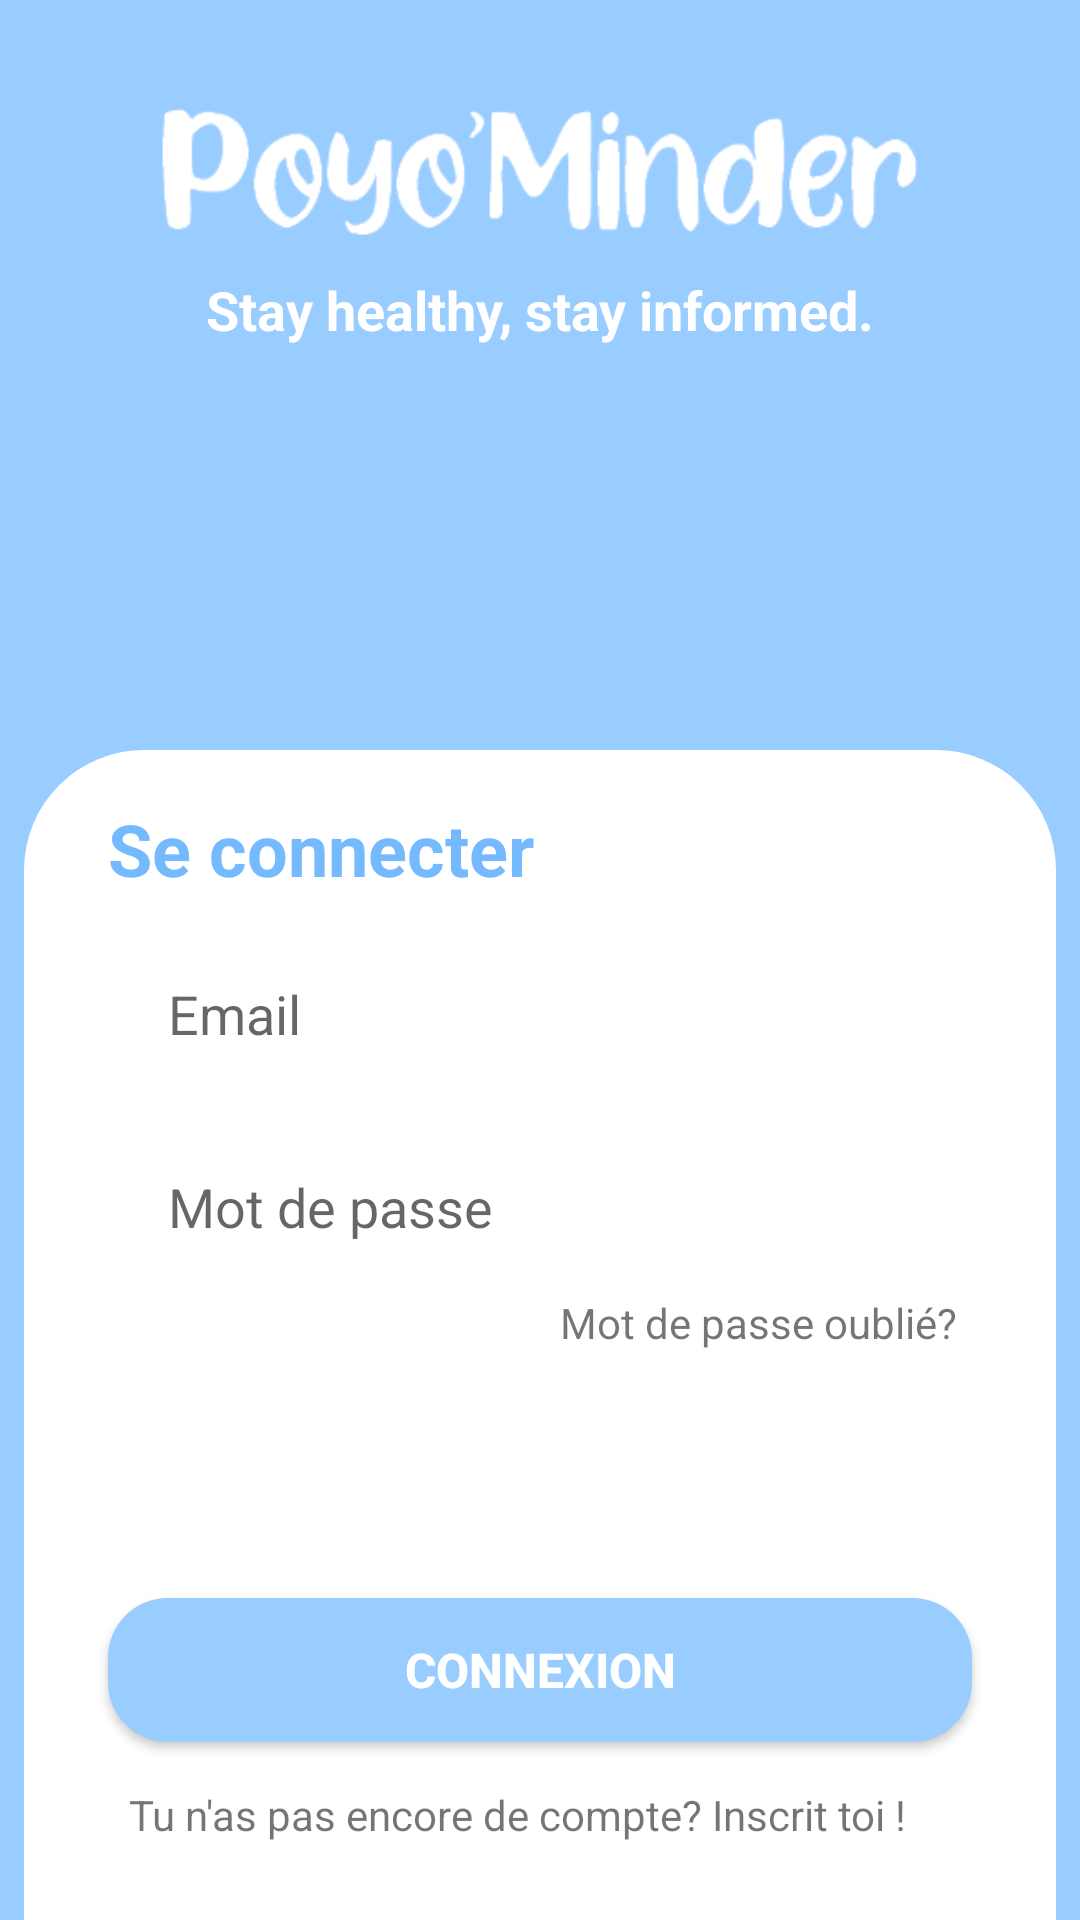

Layout XML and referenced resources for this Android screen:
<!-- AndroidManifest.xml: application theme Theme.PoyoMinder -->
<!-- res/layout/activity_main.xml -->
<?xml version="1.0" encoding="utf-8"?>

<androidx.constraintlayout.widget.ConstraintLayout xmlns:android="http://schemas.android.com/apk/res/android"
    xmlns:app="http://schemas.android.com/apk/res-auto"
    xmlns:tools="http://schemas.android.com/tools"
    android:layout_width="match_parent"
    android:layout_height="match_parent"
    android:background="#99CCFF"
    tools:context=".MainActivity">

    <ImageView
        android:id="@+id/imageView"
        android:layout_width="272dp"
        android:layout_height="67dp"
        android:layout_marginTop="24dp"
        app:layout_constraintEnd_toEndOf="parent"
        app:layout_constraintStart_toStartOf="parent"
        app:layout_constraintTop_toTopOf="parent"
        app:srcCompat="@drawable/poyo_minder" />

    <TextView
        android:id="@+id/textView4"
        android:layout_width="wrap_content"
        android:layout_height="wrap_content"
        android:text="Stay healthy, stay informed."
        android:textColor="@color/white"
        android:textSize="18dp"
        android:textStyle="bold"
        app:layout_constraintEnd_toEndOf="parent"
        app:layout_constraintStart_toStartOf="parent"
        app:layout_constraintTop_toBottomOf="@+id/imageView"
        tools:ignore="MissingConstraints" />

    <com.google.android.material.tabs.TabLayout
        android:id="@+id/tab_layout"
        android:layout_width="match_parent"
        android:layout_height="390dp"
        android:layout_marginStart="8dp"
        android:layout_marginLeft="8dp"
        android:layout_marginEnd="8dp"
        android:layout_marginRight="8dp"
        android:background="@drawable/vie_bg"
        app:layout_constraintBottom_toBottomOf="parent"
        app:layout_constraintEnd_toEndOf="parent"
        app:layout_constraintStart_toStartOf="parent"
        app:layout_constraintTop_toBottomOf="@+id/textView4"
        app:layout_constraintVertical_bias="1.0" />

    <TextView
        android:id="@+id/se_connecte"
        android:layout_width="wrap_content"
        android:layout_height="wrap_content"
        android:text="Se connecter"
        android:textColor="@color/blue_onboarding2"
        android:textSize="24sp"
        android:textStyle="bold"
        app:layout_constraintBottom_toTopOf="@+id/email"
        app:layout_constraintEnd_toEndOf="@+id/tab_layout"
        app:layout_constraintHorizontal_bias="0.0"
        app:layout_constraintStart_toStartOf="@+id/email"
        app:layout_constraintTop_toTopOf="@+id/tab_layout" />

    <EditText
        android:id="@+id/email"
        android:layout_width="0dp"
        android:layout_height="wrap_content"
        android:background="@drawable/edit_text_bg"
        android:hint="Email"
        android:paddingLeft="20dp"
        android:paddingTop="10dp"
        android:paddingBottom="10dp"
        android:singleLine="true"
        app:layout_constraintBottom_toBottomOf="parent"
        app:layout_constraintEnd_toEndOf="parent"
        app:layout_constraintHorizontal_bias=".5"
        app:layout_constraintStart_toStartOf="parent"
        app:layout_constraintTop_toTopOf="@+id/tab_layout"
        app:layout_constraintVertical_bias="0.19"
        app:layout_constraintWidth_percent=".8" />

    <EditText
        android:id="@+id/password"
        android:layout_width="0dp"
        android:layout_height="wrap_content"
        android:layout_marginTop="20dp"
        android:background="@drawable/edit_text_bg"
        android:hint="Mot de passe"
        android:password="true"
        android:singleLine="true"
        android:paddingLeft="20dp"
        android:paddingTop="10dp"
        android:paddingBottom="10dp"
        app:layout_constraintBottom_toBottomOf="parent"
        app:layout_constraintEnd_toEndOf="parent"
        app:layout_constraintStart_toStartOf="parent"
        app:layout_constraintTop_toBottomOf="@+id/email"
        app:layout_constraintVertical_bias="0"
        app:layout_constraintWidth_percent=".8" />

    <Button
        android:id="@+id/login"
        android:layout_width="0dp"
        android:layout_height="wrap_content"
        android:background="@drawable/button_bg"
        android:text="Connexion"
        android:textColor="@color/white"
        android:textSize="16sp"
        android:textStyle="bold"
        app:layout_constraintBottom_toBottomOf="parent"
        app:layout_constraintEnd_toEndOf="parent"
        app:layout_constraintStart_toStartOf="parent"
        app:layout_constraintTop_toTopOf="parent"
        app:layout_constraintVertical_bias="0.90"
        app:layout_constraintWidth_percent=".8" />

    <TextView
        android:id="@+id/forgot_password"
        android:layout_width="wrap_content"
        android:layout_height="wrap_content"
        android:layout_marginTop="5dp"
        android:layout_marginRight="5dp"
        android:text="Mot de passe oublié?"
        app:layout_constraintBottom_toBottomOf="parent"
        app:layout_constraintEnd_toEndOf="@+id/password"
        app:layout_constraintHorizontal_bias="1"
        app:layout_constraintStart_toStartOf="parent"
        app:layout_constraintTop_toBottomOf="@+id/password"
        app:layout_constraintVertical_bias="0.00999999" />

    <TextView
        android:id="@+id/register"
        android:layout_width="wrap_content"
        android:layout_height="wrap_content"
        android:layout_marginRight="5dp"
        android:text="Tu n'as pas encore de compte? Inscrit toi !"
        app:layout_constraintBottom_toBottomOf="parent"
        app:layout_constraintEnd_toEndOf="@+id/password"
        app:layout_constraintHorizontal_bias="0.719"
        app:layout_constraintStart_toStartOf="parent"
        app:layout_constraintTop_toBottomOf="@+id/password"
        app:layout_constraintVertical_bias="0.87" />

    <ProgressBar
        android:id="@+id/progressBar_login"
        style="?android:attr/progressBarStyle"
        android:layout_width="wrap_content"
        android:layout_height="wrap_content"
        android:visibility="invisible"
        app:layout_constraintBottom_toTopOf="@+id/login"
        app:layout_constraintEnd_toEndOf="parent"
        app:layout_constraintStart_toStartOf="parent"
        app:layout_constraintTop_toBottomOf="@+id/password"
        app:layout_constraintVertical_bias="0.69" />

    <ImageView
        android:id="@+id/imageConnexion"
        android:layout_width="0dp"
        android:layout_height="0dp"
        android:layout_marginStart="24dp"
        android:layout_marginLeft="24dp"
        android:layout_marginTop="32dp"
        android:layout_marginEnd="24dp"
        android:layout_marginRight="24dp"
        android:layout_marginBottom="32dp"
        app:layout_constraintBottom_toTopOf="@+id/tab_layout"
        app:layout_constraintEnd_toEndOf="parent"
        app:layout_constraintStart_toStartOf="parent"
        app:layout_constraintTop_toBottomOf="@+id/textView4"
        app:srcCompat="@drawable/_23" />

</androidx.constraintlayout.widget.ConstraintLayout>
<!-- resources referenced by this layout -->
<resources>
  <color name="blue_onboarding2">#75BAFF</color>
  <color name="white">#FFFFFFFF</color>
  <!-- drawable button_bg (drawable) -->
  <?xml version="1.0" encoding="utf-8"?>
  
  <shape xmlns:android="http://schemas.android.com/apk/res/android">
      <corners android:radius="20dp"/>
      <solid android:color="@color/blue_used"/>
  </shape>
  <!-- drawable poyo_minder: png bitmap (drawable, 4702 bytes) -->
  <!-- drawable vie_bg (drawable) -->
  <?xml version="1.0" encoding="utf-8"?>
  
  <shape xmlns:android="http://schemas.android.com/apk/res/android"
  
      android:shape="rectangle">
  
      <solid android:color="@color/white"/>
      <corners android:topLeftRadius="40dp"
          android:topRightRadius="40dp"/>
  
  </shape>
  <style name="Theme.PoyoMinder" parent="Theme.MaterialComponents.DayNight.NoActionBar">
          
          <item name="colorPrimary">@color/blue_onboarding2</item>
          <item name="colorPrimaryVariant">@color/blue_onboarding2</item>
          <item name="colorOnPrimary">@color/white</item>
          
          <item name="colorSecondary">@color/teal_200</item>
          <item name="colorSecondaryVariant">@color/teal_700</item>
          <item name="colorOnSecondary">@color/black</item>
          
          <item name="android:statusBarColor" tools:targetApi="l">?attr/colorPrimaryVariant</item>
          
      </style>
  <color name="blue_used">#99ccff</color>
  <color name="teal_200">#FF03DAC5</color>
  <color name="teal_700">#FF018786</color>
  <color name="black">#FF000000</color>
</resources>
